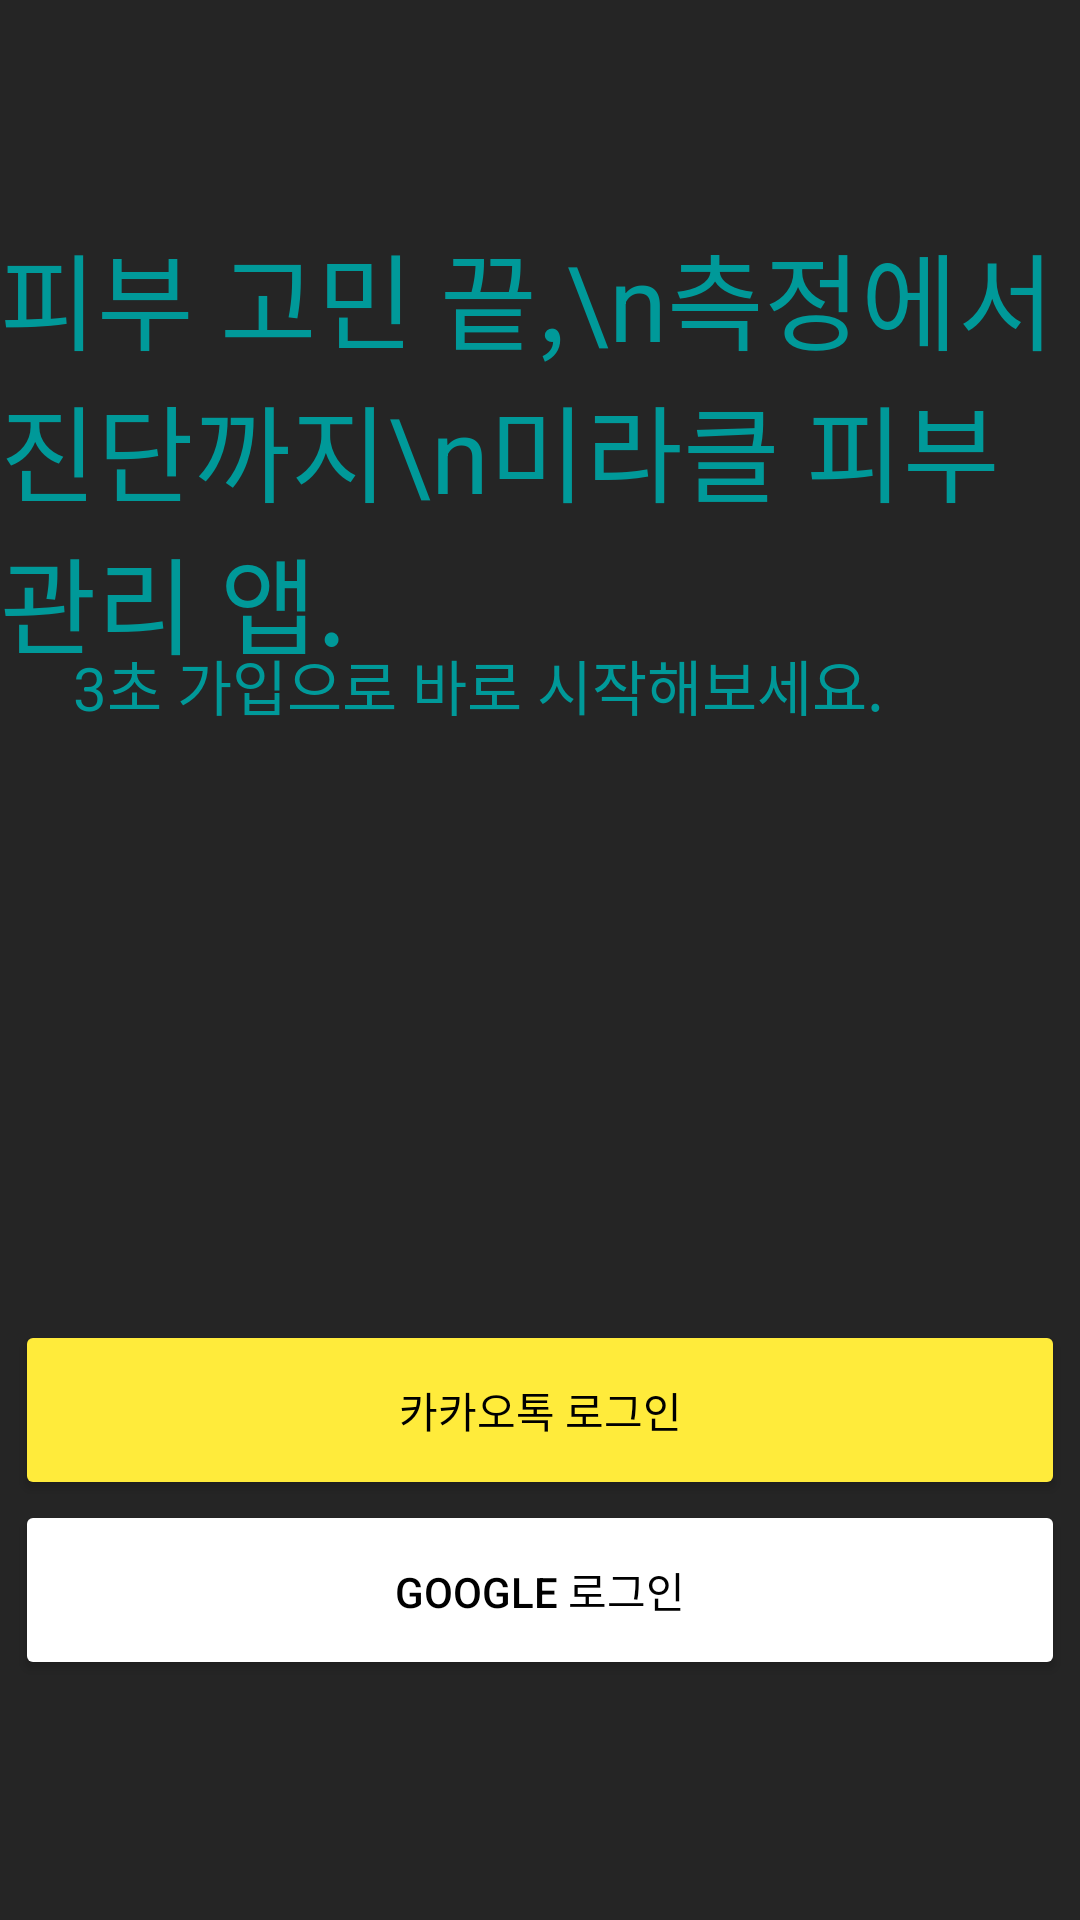

Here is an Android app screen rendered from its layout file. Give the layout XML and the strings, colors and styles it references.
<!-- AndroidManifest.xml: application theme Theme.MiracleHealthcare -->
<!-- res/layout/activity_login.xml -->
<?xml version="1.0" encoding="utf-8"?>
<androidx.constraintlayout.widget.ConstraintLayout xmlns:android="http://schemas.android.com/apk/res/android"
    xmlns:tools="http://schemas.android.com/tools"
    android:layout_width="match_parent"
    android:layout_height="match_parent"
    xmlns:app="http://schemas.android.com/apk/res-auto">


    <RelativeLayout
        android:id="@+id/relativeLayout"
        android:layout_width="match_parent"
        android:layout_height="match_parent"
        android:background="#252525"
        app:layout_constraintBottom_toBottomOf="parent"
        app:layout_constraintEnd_toEndOf="parent"
        app:layout_constraintHorizontal_bias="1.0"
        app:layout_constraintStart_toStartOf="parent"
        app:layout_constraintTop_toTopOf="parent"
        app:layout_constraintVertical_bias="1.0">


        <Button
            android:id="@+id/login_button1"
            android:layout_width="350dp"
            android:layout_height="60dp"
            android:layout_alignParentBottom="true"
            android:layout_centerHorizontal="true"
            android:layout_marginBottom="140dp"
            android:backgroundTint="#FFEB3B"
            android:text="카카오톡 로그인"
            android:textColor="@color/black" />

        <Button
            android:id="@+id/login_button2"
            android:layout_width="350dp"
            android:layout_height="60dp"
            android:layout_alignParentBottom="true"
            android:layout_centerHorizontal="true"
            android:layout_marginBottom="80dp"
            android:backgroundTint="#FFFFFF"
            android:text="GOOGLE 로그인"
            android:textColor="@color/black" />


    </RelativeLayout>

    <TextView
        android:id="@+id/textView1"
        android:layout_width="wrap_content"
        android:layout_height="wrap_content"
        android:text="피부 고민 끝,\n측정에서 진단까지\n미라클 피부관리 앱."
        android:textColor="#009999"
        android:textSize="35sp"
        app:layout_constraintBottom_toBottomOf="parent"
        app:layout_constraintEnd_toEndOf="parent"
        app:layout_constraintHorizontal_bias="0.3"
        app:layout_constraintStart_toStartOf="parent"
        app:layout_constraintTop_toTopOf="parent"
        app:layout_constraintVertical_bias="0.15" />

    <TextView
        android:id="@+id/textView2"
        android:layout_width="wrap_content"
        android:layout_height="wrap_content"
        android:text="3초 가입으로 바로 시작해보세요."
        android:textColor="#009999"
        android:textSize="20sp"
        app:layout_constraintBottom_toBottomOf="parent"
        app:layout_constraintEnd_toEndOf="parent"
        app:layout_constraintHorizontal_bias="0.27"
        app:layout_constraintStart_toStartOf="parent"
        app:layout_constraintTop_toTopOf="parent"
        app:layout_constraintVertical_bias="0.35" />


</androidx.constraintlayout.widget.ConstraintLayout>
<!-- resources referenced by this layout -->
<resources>
  <style name="Theme.MiracleHealthcare" parent="Theme.MaterialComponents.DayNight.DarkActionBar">
          
          <item name="colorPrimary">@color/purple_500</item>
          <item name="colorPrimaryVariant">@color/purple_700</item>
          <item name="colorOnPrimary">@color/white</item>
          
          <item name="colorSecondary">@color/teal_200</item>
          <item name="colorSecondaryVariant">@color/teal_700</item>
          <item name="colorOnSecondary">@color/black</item>
          
          <item name="android:statusBarColor">?attr/colorPrimaryVariant</item>
          
      </style>
  <!-- not gathered from this repository: default colours our renderer supplied (Android Studio template values) -->
  <color name="purple_500">#FF6200EE</color>
  <color name="purple_700">#FF3700B3</color>
  <color name="teal_200">#FF03DAC5</color>
  <color name="teal_700">#FF018786</color>
  <color name="black">#FF000000</color>
  <color name="white">#FFFFFFFF</color>
</resources>
